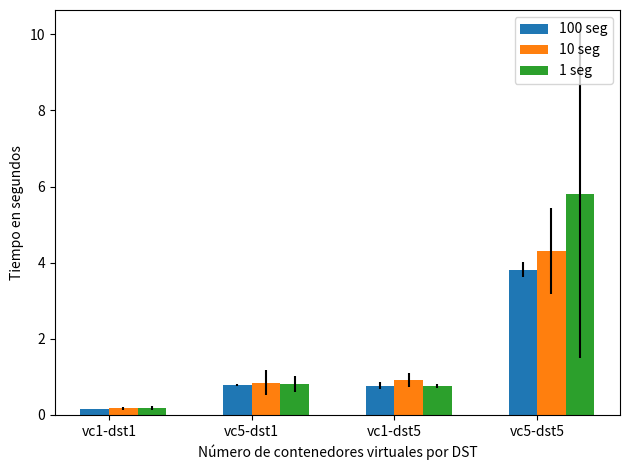

This figure's Python source:
import matplotlib
import matplotlib.pyplot as plt
import numpy as np


#cien_means, cien_std = (0.230291446, 0.144851883, 0.762915174, 2.314443469), (0.171028159, 0.010563822, 0.045962008, 0.567992473)
#diez_means, diez_std = (0.155614956, 0.197297904, 0.772110624, 2.531072231), (0.03096019, 0.071763149, 0.049616018, 0.662386991)
#uno_means, uno_std = (0.183372209, 0.173916689, 0.852517469, 2.17397783), (0.096294131, 0.070904674, 0.262669636, 0.123134517)

#vc1-dst1 . vc5-dst1 . vc1-dst5 . vc10-dst1 . vc1-dst10 . vc5-dst5 . vc5-dst10 . vc10-dst10

#100 seg: vc1-dst1 . vc5-dst1 . vc1-dst5 . vc5-dst5
#10 seg: vc1-dst1 . vc5-dst1 . vc1-dst5 . vc5-dst5
#1 seg: vc1-dst1 . vc5-dst1 . vc1-dst5 . vc5-dst5

##################################
#ECG

"""cien_means, cien_std = (0.230291446, 0.144851883, 0.762915174, 2.314443469), (0.171028159, 0.010563822, 0.045962008, 0.567992473)
diez_means, diez_std = (0.155614956, 0.197297904, 0.772110624, 2.531072231), (0.03096019, 0.071763149, 0.049616018, 0.662386991)
uno_means, uno_std = (0.183372209, 0.173916689, 0.852517469, 2.17397783), (0.096294131, 0.070904674, 0.262669636, 0.123134517)"""

##################################

##################################
#MemApp

"""cien_means, cien_std = (0.143027385, 0.935568333, 1.24334542, 4.122532988), (0.010816799, 0.229174175, 0.9274929, 0.412518365)
diez_means, diez_std = (0.170036292, 1.196656794, 1.477276393, 4.503934077), (0.028655508, 1.087765314, 0.841005064, 0.487230687)
uno_means, uno_std = (0.257074167, 1.171701193, 1.226343305,5.415435791), (0.194768924, 0.48565946, 0.623777443,0.693827058)"""

##################################
#FsApp

"""cien_means, cien_std = (0.170066516, 0.775165017, 0.952091694, 4.35834074), (0.040565232, 0.548718067, 0.168181943, 0.649327767)
diez_means, diez_std = (0.166865683, 0.928705525, 0.920640254, 4.152433127), (0.030370593, 0.34801043, 0.229765211, 0.678806921)
uno_means, uno_std = (0.198870978, 0.799012507, 0.910565406,3.830225486), (0.042426417, 0.062537548, 0.284423455, 0.155986101)"""

##################################

#NetApp

cien_means, cien_std = (0.210776011, 0.759634336, 0.787637313, 4.080220699), (0.068946864, 0.02064752, 0.03223707, 0.154622193)
diez_means, diez_std = (0.170659471, 0.770427966, 0.811584735, 4.092077255), (0.048247236, 0.03327214, 0.073892714, 0.321211189)
uno_means, uno_std = (0.161504975, 0.799621428, 0.777250528, 5.190755582), (0.023861418, 0.156878218, 0.047850146, 1.698380096)

##################################

#CpuApp

cien_means, cien_std = (0.158907731, 0.792095741, 0.772070249, 3.811247428), (0.003688347, 0.032098105, 0.092117608, 0.199235184)
diez_means, diez_std = (0.17053411, 0.847257018, 0.918765712, 4.312494653), (0.043155424, 0.332101676, 0.186913408, 1.131958832)
uno_means, uno_std = (0.178309623, 0.820418278, 0.758198159, 5.812238503), (0.04951761, 0.203545975, 0.057503489, 4.319107023)

##################################


ind = np.arange(len(cien_means))  # the x locations for the groups
width = 0.20  # the width of the bars
ind2 = np.arange(len(diez_means))
width2 = 0.60

fig, ax = plt.subplots()
rects1 = ax.bar(ind - width/2, cien_means, width, yerr=cien_std,
                label='100 seg')
rects2 = ax.bar(ind + width/2, diez_means, width, yerr=diez_std,
                label='10 seg')
rects3 = ax.bar(ind2 + width2/2, uno_means, width, yerr=uno_std,
                label='1 seg')

# Add some text for labels, title and custom x-axis tick labels, etc.
#ax.set_xlabel("Number of virtual containers per DST")
#ax.set_ylabel('Time in seconds')
ax.set_xlabel("Número de contenedores virtuales por DST")
ax.set_ylabel('Tiempo en segundos')
ax.set_xticks(ind)
ax.set_xticklabels(('vc1-dst1', 'vc5-dst1', 'vc1-dst5', 'vc5-dst5'))
ax.legend()

"""
def autolabel(rects, xpos='center'):
    ha = {'center': 'center', 'right': 'left', 'left': 'right'}
    offset = {'center': 0, 'right': 1, 'left': -1}

    for rect in rects:
        height = rect.get_height()
        ax.annotate('{}'.format(height),
                    xy=(rect.get_x() + rect.get_width() / 2, height),
                    xytext=(offset[xpos]*3, 3),  # use 3 points offset
                    textcoords="offset points",  # in both directions
                    ha=ha[xpos], va='bottom')


autolabel(rects1, "left")
autolabel(rects2, "right")
"""
fig.tight_layout()

plt.savefig('consume-cpuapp.pdf',bbox_inches='tight')